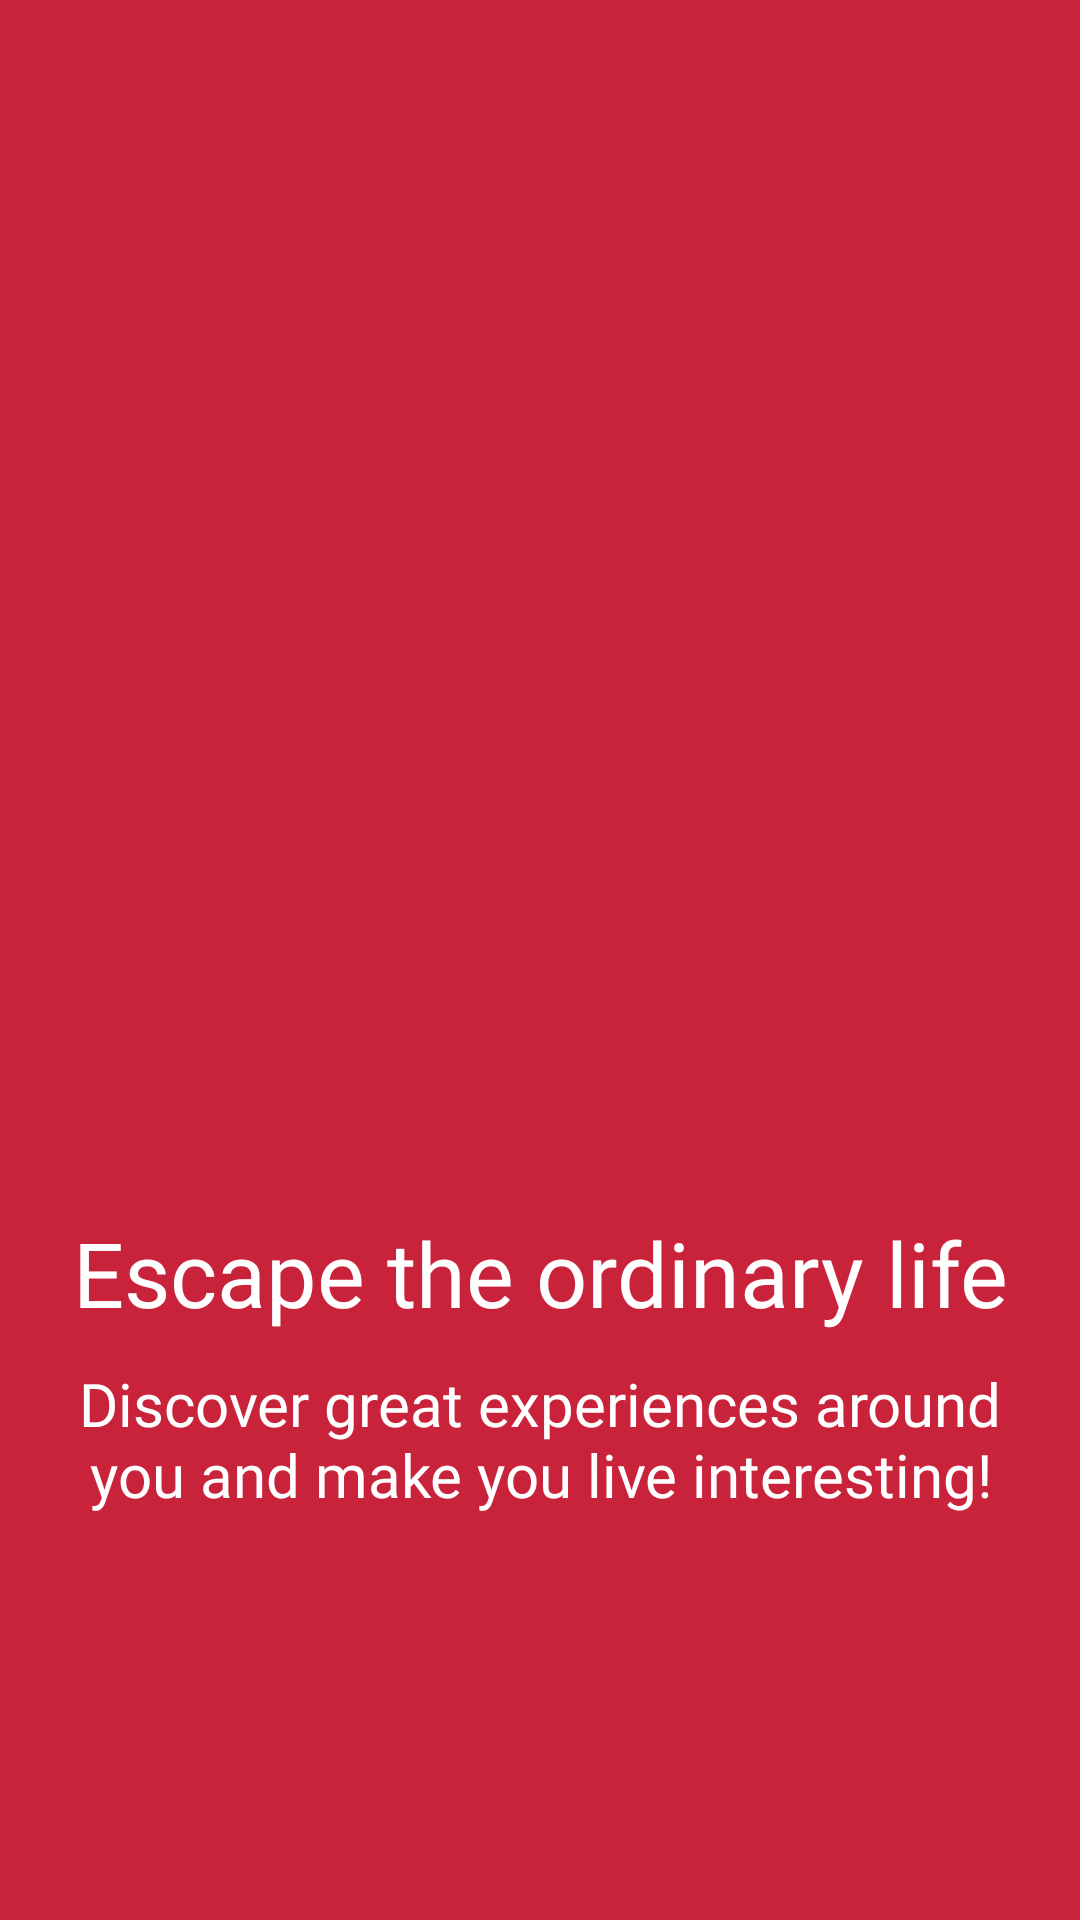

This screen was rendered from an Android layout file. Write that file and the resources it references.
<!-- AndroidManifest.xml: application theme Theme.TravelApps -->
<!-- res/layout/activity_splash_screen.xml -->
<?xml version="1.0" encoding="utf-8"?>
<androidx.constraintlayout.widget.ConstraintLayout xmlns:android="http://schemas.android.com/apk/res/android"
    xmlns:app="http://schemas.android.com/apk/res-auto"
    xmlns:tools="http://schemas.android.com/tools"
    android:layout_width="match_parent"
    android:layout_height="match_parent"
    tools:context=".Main.Splash_Screen_Activity"
    android:background="@color/Red">

    <ImageView
        android:id="@+id/imageView"
        android:layout_width="300dp"
        android:layout_height="250dp"
        android:layout_marginStart="48dp"
        android:layout_marginTop="116dp"
        android:layout_marginEnd="56dp"
        android:layout_marginBottom="38dp"
        android:background="@drawable/gateaway_splashscreen"
        app:layout_constraintBottom_toTopOf="@+id/textView2"
        app:layout_constraintEnd_toEndOf="parent"
        app:layout_constraintHorizontal_bias="0.0"
        app:layout_constraintStart_toStartOf="parent"
        app:layout_constraintTop_toTopOf="parent"
        android:contentDescription="TODO" />

    <TextView
        android:id="@+id/textView2"
        android:layout_width="match_parent"
        android:layout_height="wrap_content"
        android:layout_marginTop="38dp"
        android:fontFamily="@font/architectsdaughterregular"
        android:text="@string/title_splashscreen"
        android:textColor="@color/white"
        android:textAlignment="center"
        android:textSize="30sp"
        app:layout_constraintEnd_toEndOf="parent"
        app:layout_constraintStart_toStartOf="parent"
        app:layout_constraintTop_toBottomOf="@+id/imageView" />

    <TextView
        android:id="@+id/textView3"
        android:layout_width="match_parent"
        android:layout_height="wrap_content"
        android:layout_margin="10dp"
        android:layout_marginTop="136dp"
        android:layout_marginBottom="136dp"
        android:fontFamily="@font/architectsdaughterregular"
        android:text="@string/decs_splash"
        android:textColor="@color/white"
        android:textAlignment="center"
        android:textSize="20sp"
        app:layout_constraintEnd_toEndOf="parent"
        app:layout_constraintHorizontal_bias="1.0"
        app:layout_constraintStart_toStartOf="parent"
        app:layout_constraintTop_toBottomOf="@+id/textView2" />



</androidx.constraintlayout.widget.ConstraintLayout>
<!-- resources referenced by this layout -->
<resources>
  <color name="Red">#C9233B</color>
  <color name="white">#FFFFFFFF</color>
  
      //color
  <string name="decs_splash">Discover great experiences around you and make you live interesting!</string>
  <string name="title_splashscreen">Escape the ordinary life</string>
  <style name="Theme.TravelApps" parent="Theme.Material3.Light">
          
          <item name="colorPrimary">@color/Red</item>
          <item name="colorPrimaryVariant">@color/Red</item>
          <item name="colorOnPrimary">@color/Background_Apps</item>
          
          <item name="colorSecondary">@color/teal_200</item>
          <item name="colorSecondaryVariant">@color/teal_700</item>
          <item name="colorOnSecondary">@color/Darkmode</item>
          
          <item name="android:statusBarColor" tools:targetApi="l">?attr/colorPrimaryVariant</item>
          
      </style>
  <color name="Background_Apps">#031F2A</color>
  <color name="teal_200">#FF03DAC5</color>
  <color name="teal_700">#FF018786</color>
  <color name="Darkmode">#36373B</color>
</resources>
